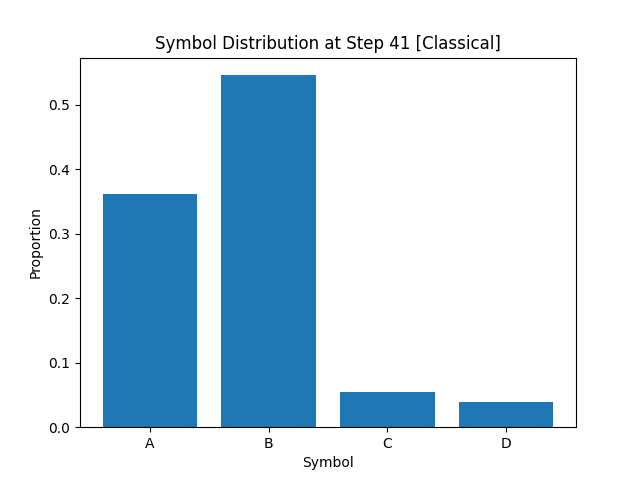

The table this chart was drawn from, first rows:
A, B, C, D
3.609999999999999876e-01
5.454999999999999849e-01
5.437499999999999972e-02
3.912500000000000006e-02
